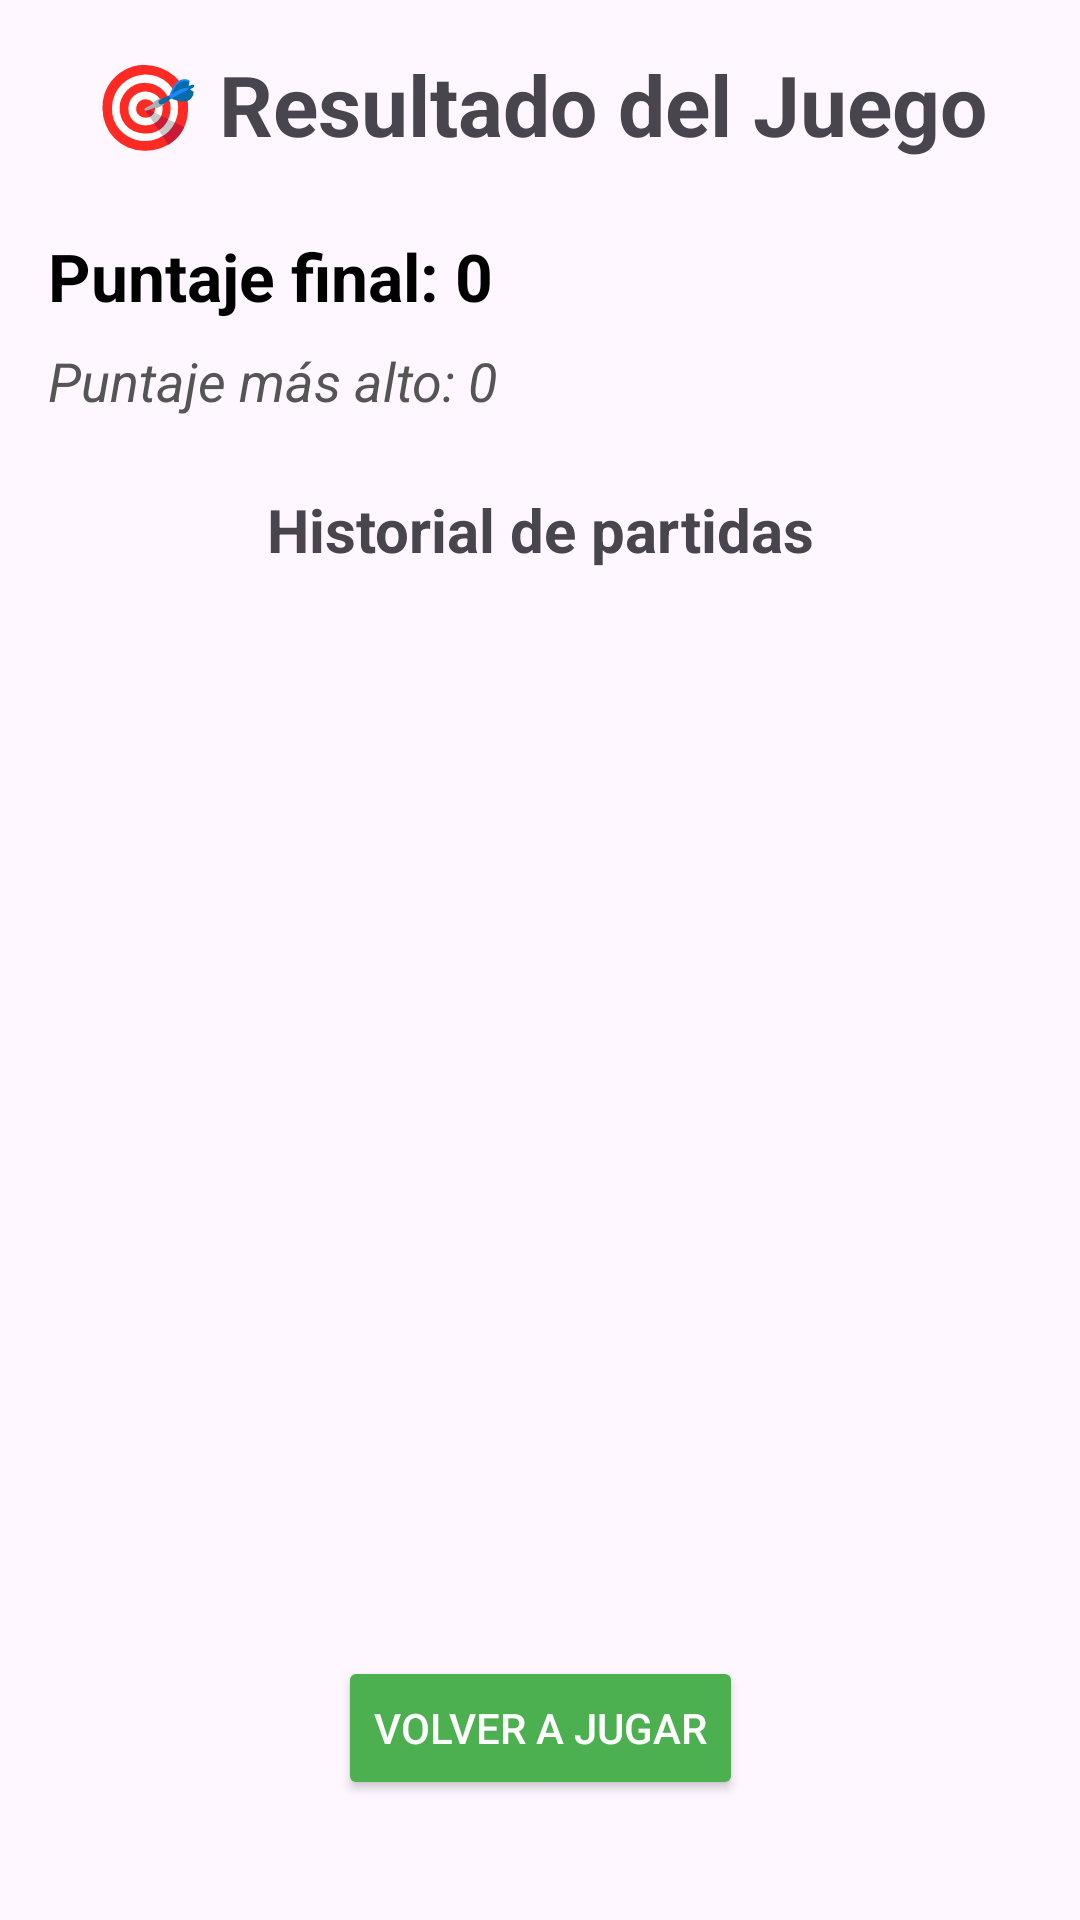

Write the Android layout XML for this screen, with the resource values it uses.
<!-- AndroidManifest.xml: application theme Theme.ParcialJuegoColores -->
<!-- res/layout/fragment_result.xml -->
<?xml version="1.0" encoding="utf-8"?>
<androidx.constraintlayout.widget.ConstraintLayout
    xmlns:android="http://schemas.android.com/apk/res/android"
    xmlns:app="http://schemas.android.com/apk/res-auto"
    xmlns:tools="http://schemas.android.com/tools"
    android:layout_width="match_parent"
    android:layout_height="match_parent"
    android:background="@color/fondo"
    android:padding="16dp"
    tools:context=".ResultFragment">

    
    <TextView
        android:id="@+id/tvTituloResultado"
        android:layout_width="0dp"
        android:layout_height="wrap_content"
        android:text="🎯 Resultado del Juego"
        android:textSize="28sp"
        android:textStyle="bold"
        android:textAlignment="center"
        app:layout_constraintTop_toTopOf="parent"
        app:layout_constraintStart_toStartOf="parent"
        app:layout_constraintEnd_toEndOf="parent"/>

    
    <TextView
        android:id="@+id/tvPuntajeFinal"
        android:layout_width="0dp"
        android:layout_height="wrap_content"
        android:text="Puntaje final: 0"
        android:textSize="22sp"
        android:textStyle="bold"
        android:textColor="#000000"
        app:layout_constraintTop_toBottomOf="@id/tvTituloResultado"
        app:layout_constraintStart_toStartOf="parent"
        app:layout_constraintEnd_toEndOf="parent"
        android:layout_marginTop="24dp"/>

    
    <TextView
        android:id="@+id/tvPuntajeMaximo"
        android:layout_width="0dp"
        android:layout_height="wrap_content"
        android:text="Puntaje más alto: 0"
        android:textSize="18sp"
        android:textStyle="italic"
        android:textColor="#555555"
        app:layout_constraintTop_toBottomOf="@id/tvPuntajeFinal"
        app:layout_constraintStart_toStartOf="parent"
        app:layout_constraintEnd_toEndOf="parent"
        android:layout_marginTop="8dp"/>

    
    <TextView
        android:id="@+id/tvHistorialTitulo"
        android:layout_width="0dp"
        android:layout_height="wrap_content"
        android:text="Historial de partidas"
        android:textSize="20sp"
        android:textStyle="bold"
        android:textAlignment="center"
        app:layout_constraintTop_toBottomOf="@id/tvPuntajeMaximo"
        app:layout_constraintStart_toStartOf="parent"
        app:layout_constraintEnd_toEndOf="parent"
        android:layout_marginTop="24dp"/>

    
    <androidx.recyclerview.widget.RecyclerView
        android:id="@+id/rvHistorial"
        android:layout_width="0dp"
        android:layout_height="0dp"
        app:layout_constraintTop_toBottomOf="@id/tvHistorialTitulo"
        app:layout_constraintBottom_toTopOf="@id/btnVolver"
        app:layout_constraintStart_toStartOf="parent"
        app:layout_constraintEnd_toEndOf="parent"
        android:layout_marginTop="8dp"
        android:layout_marginBottom="16dp"/>

    
    <Button
        android:id="@+id/btnVolver"
        android:layout_width="wrap_content"
        android:layout_height="wrap_content"
        android:text="Volver a jugar"
        android:backgroundTint="#4CAF50"
        android:textColor="#FFFFFF"
        app:layout_constraintBottom_toBottomOf="parent"
        app:layout_constraintStart_toStartOf="parent"
        app:layout_constraintEnd_toEndOf="parent"
        android:layout_marginBottom="24dp"/>

</androidx.constraintlayout.widget.ConstraintLayout>
<!-- resources referenced by this layout -->
<resources>
  <style name="Theme.ParcialJuegoColores" parent="Base.Theme.ParcialJuegoColores" />
  <style name="Base.Theme.ParcialJuegoColores" parent="Theme.Material3.DayNight.NoActionBar">
          
          
      </style>
</resources>
